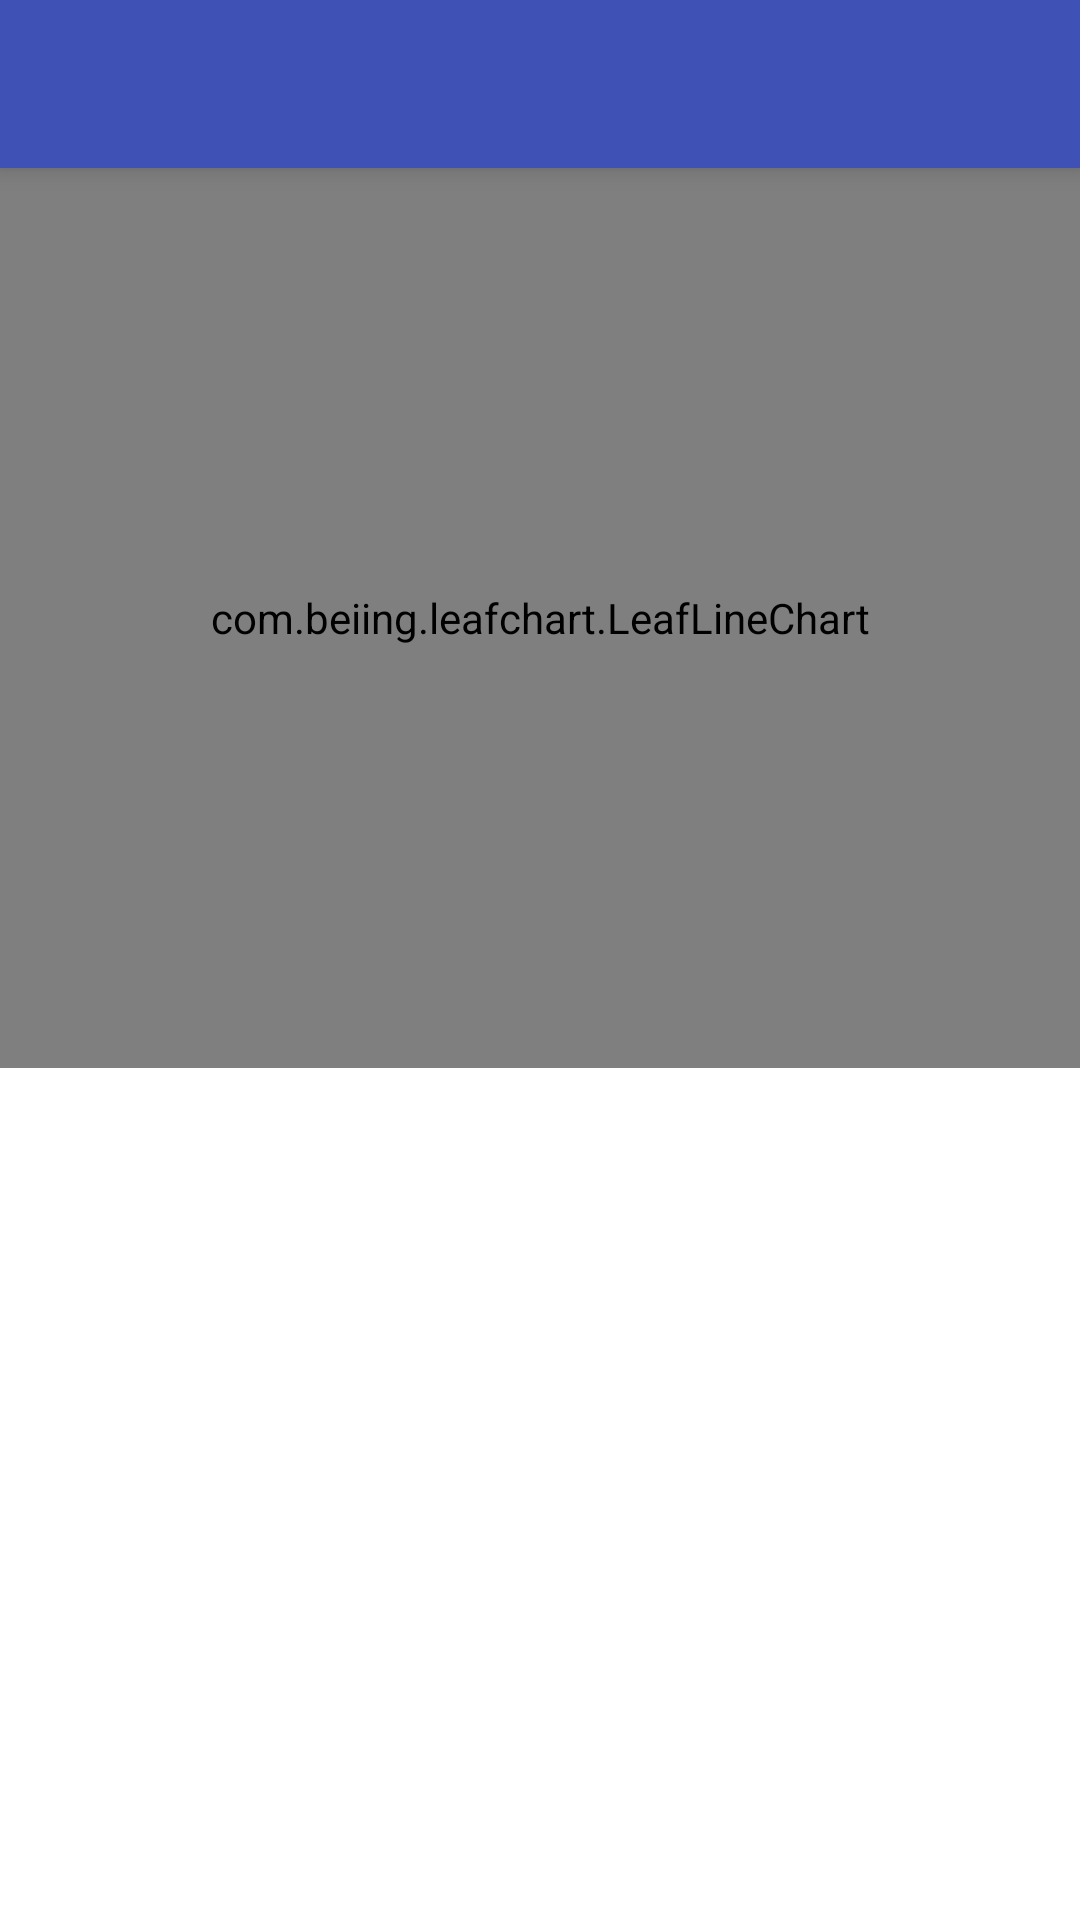

This screen was rendered from an Android layout file. Write that file and the resources it references.
<!-- AndroidManifest.xml: application theme MyTheme -->
<!-- res/layout/fragment_chart.xml -->
<LinearLayout xmlns:android="http://schemas.android.com/apk/res/android"
    xmlns:tools="http://schemas.android.com/tools"
    android:layout_width="match_parent"
    android:layout_height="match_parent"
    tools:context="com.beiing.leafchartdemo.ChartFragment"
    android:orientation="vertical"
    android:background="#ffffff">

    <android.support.v7.widget.Toolbar
        xmlns:app="http://schemas.android.com/apk/res-auto"
        android:id="@+id/toolbar"
        android:layout_width="match_parent"
        android:layout_height="wrap_content"
        android:background="?attr/colorPrimary"
        android:minHeight="?attr/actionBarSize"
        android:elevation="5dp"
        app:popupTheme="@style/ThemeOverlay.AppCompat.Light"
        app:theme="@style/ThemeOverlay.AppCompat.Dark.ActionBar" />


    <com.beiing.leafchart.LeafLineChart
        android:id="@+id/leaf_chart"
        android:layout_width="match_parent"
        android:layout_height="300dp"
        android:visibility="visible"
        />

</LinearLayout>
<!-- resources referenced by this layout -->
<resources>
  <style name="MyTheme" parent="AppTheme">
          <item name="android:windowNoTitle">true</item>
          <item name="windowActionBar">false</item>
          <item name="android:windowIsTranslucent">true</item>
      </style>
  <style name="AppTheme" parent="Theme.AppCompat.NoActionBar">
          
          <item name="colorPrimary">@color/colorPrimary</item>
          <item name="colorPrimaryDark">@color/colorPrimaryDark</item>
          <item name="colorAccent">@color/colorAccent</item>
      </style>
  <color name="colorPrimary">#3F51B5</color>
  <color name="colorPrimaryDark">#303F9F</color>
  <color name="colorAccent">#FF4081</color>
</resources>
